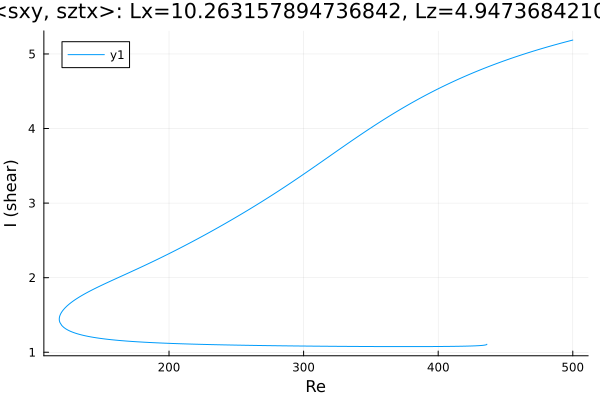

Source data for this figure (header and first rows):
Re, shear
500.0, 5.186
499.2, 5.183
497.8, 5.176
496.4, 5.169
495, 5.163
493.5, 5.156
492.1, 5.149
490.7, 5.142
489.3, 5.135
487.9, 5.128
486.5, 5.121
485.1, 5.114
483.6, 5.107
482.2, 5.1
480.8, 5.092
479.4, 5.085
478, 5.077
476.6, 5.07
475.2, 5.062
473.7, 5.055
472.3, 5.047
470.9, 5.039
469.5, 5.031
468.1, 5.023
466.7, 5.015
465.3, 5.007
463.8, 4.999
462.4, 4.99
461, 4.982
459.6, 4.974
458.2, 4.965
456.8, 4.957
455.4, 4.948
453.9, 4.939
452.5, 4.93
451.1, 4.921
449.7, 4.912
448.3, 4.903
448.1, 4.902
446.7, 4.893
445.3, 4.884
443.9, 4.874
442.5, 4.865
441.1, 4.855
439.7, 4.846
438.2, 4.836
436.8, 4.826
435.4, 4.816
434, 4.806
432.6, 4.796
431.2, 4.786
429.8, 4.775
428.3, 4.765
426.9, 4.754
425.5, 4.744
424.1, 4.733
422.7, 4.722
421.3, 4.711
419.9, 4.7
418.5, 4.689
... 515 more rows
